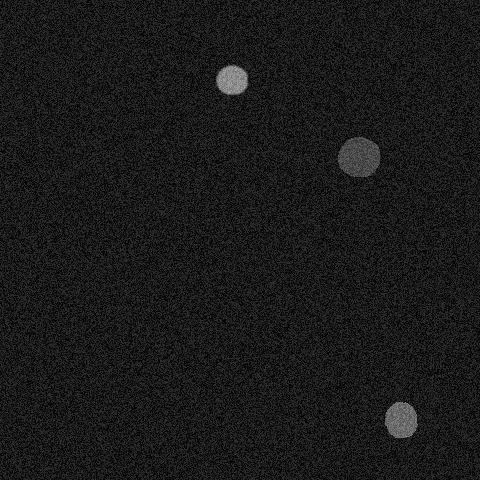

Values plotted in this chart, from the file beside it:
x, y, ra, rb, theta, brightness, blur
358, 156, 20, 21, 2.217, 125, 0
399, 418, 15, 19, 5.725, 162, 0
231, 79, 17, 14, 0.576, 191, 1
